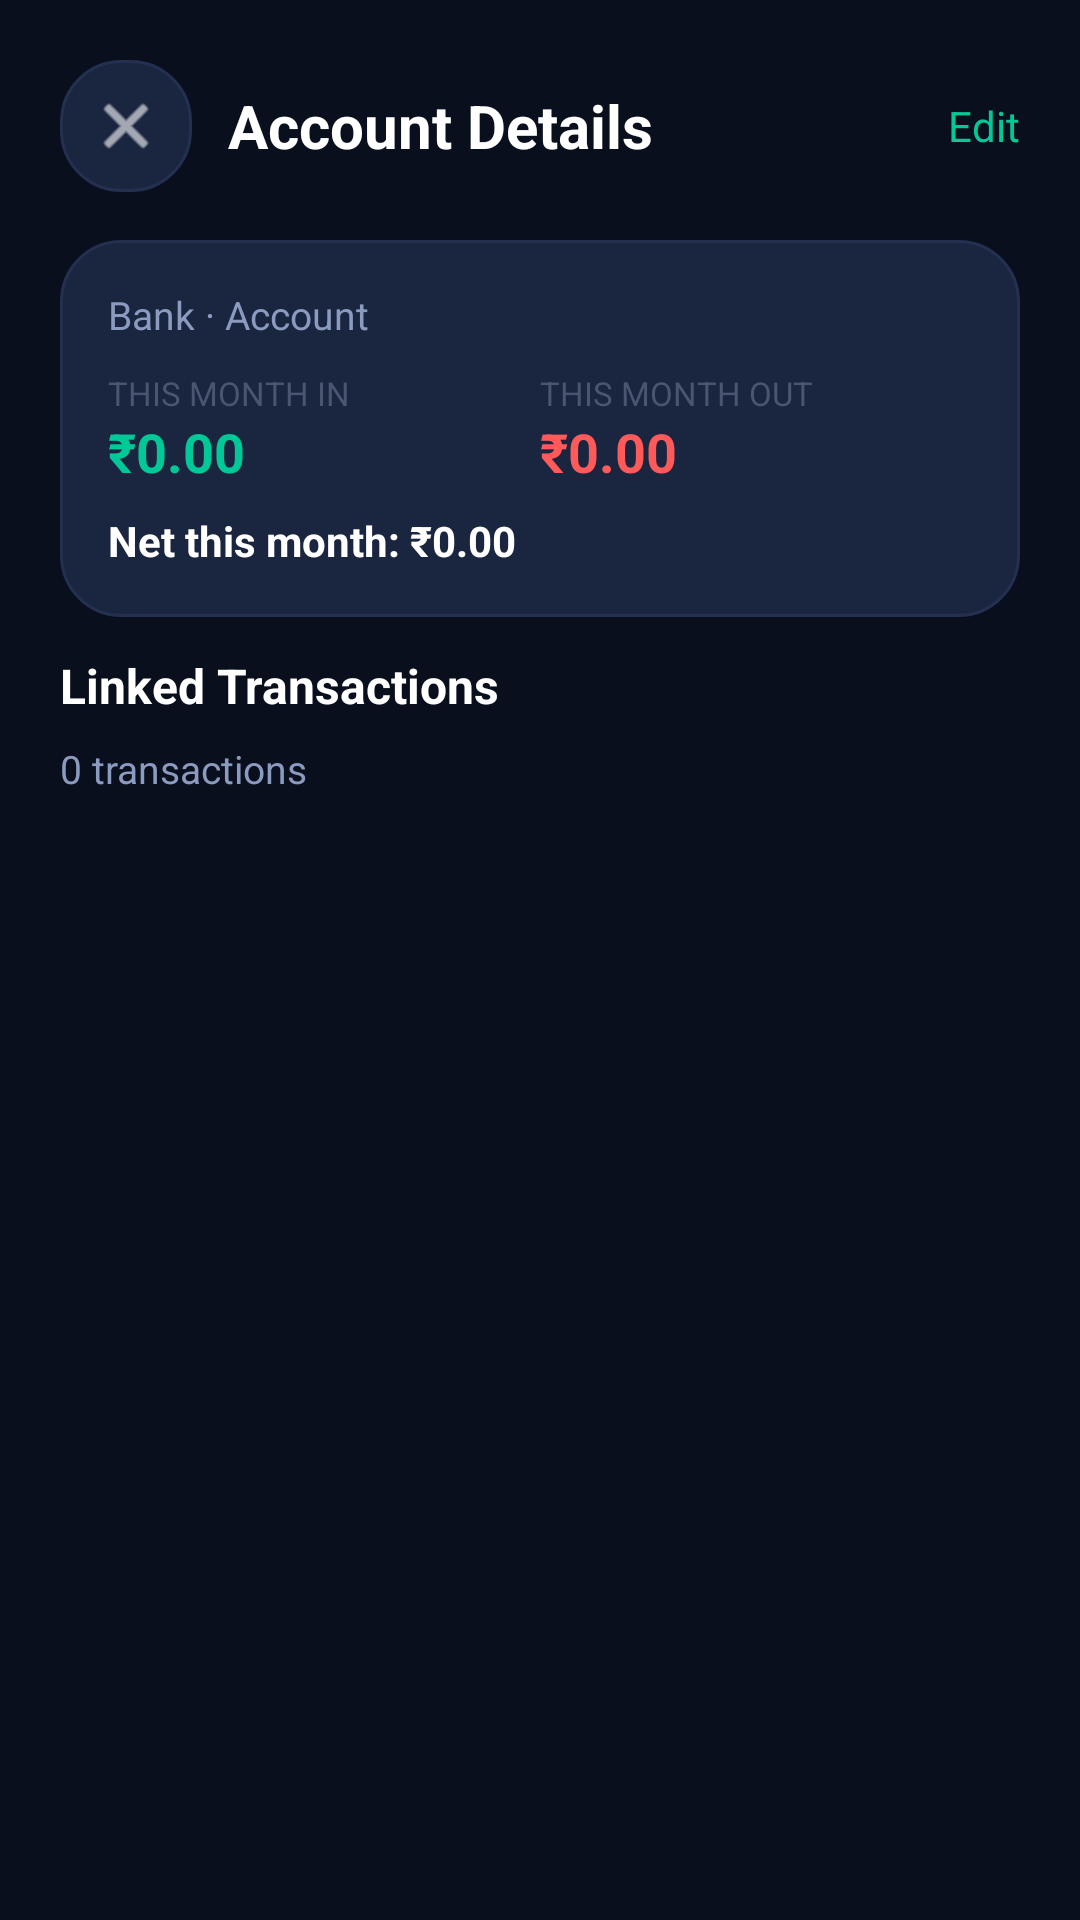

Here is an Android app screen rendered from its layout file. Give the layout XML and the strings, colors and styles it references.
<!-- AndroidManifest.xml: activity theme Theme.SpendWise -->
<!-- res/layout/activity_account_detail.xml -->
<?xml version="1.0" encoding="utf-8"?>
<LinearLayout xmlns:android="http://schemas.android.com/apk/res/android"
    android:layout_width="match_parent"
    android:layout_height="match_parent"
    android:orientation="vertical"
    android:background="@color/navy_bg"
    android:padding="20dp">

    <LinearLayout
        android:layout_width="match_parent"
        android:layout_height="wrap_content"
        android:orientation="horizontal"
        android:gravity="center_vertical"
        android:layout_marginBottom="16dp">

        <ImageView
            android:id="@+id/btn_close"
            android:layout_width="44dp"
            android:layout_height="44dp"
            android:background="@drawable/card_background"
            android:src="@android:drawable/ic_menu_close_clear_cancel"
            android:tint="@color/text_primary"
            android:padding="10dp"
            android:clickable="true"
            android:focusable="true" />

        <TextView
            android:id="@+id/tv_title"
            android:layout_width="0dp"
            android:layout_height="wrap_content"
            android:layout_weight="1"
            android:layout_marginStart="12dp"
            android:text="Account Details"
            android:textColor="@color/text_primary"
            android:textSize="20sp"
            android:textStyle="bold" />

        <TextView
            android:id="@+id/btn_edit"
            android:layout_width="wrap_content"
            android:layout_height="wrap_content"
            android:text="Edit"
            android:textColor="@color/primary"
            android:textSize="14sp"
            android:clickable="true"
            android:focusable="true" />
    </LinearLayout>

    <LinearLayout
        android:layout_width="match_parent"
        android:layout_height="wrap_content"
        android:orientation="vertical"
        android:background="@drawable/card_background"
        android:padding="16dp"
        android:layout_marginBottom="12dp">

        <TextView
            android:id="@+id/tv_subtitle"
            android:layout_width="wrap_content"
            android:layout_height="wrap_content"
            android:text="Bank · Account"
            android:textColor="@color/text_secondary"
            android:textSize="13sp"
            android:layout_marginBottom="10dp" />

        <LinearLayout
            android:layout_width="match_parent"
            android:layout_height="wrap_content"
            android:orientation="horizontal"
            android:gravity="center_vertical">

            <LinearLayout
                android:layout_width="0dp"
                android:layout_height="wrap_content"
                android:layout_weight="1"
                android:orientation="vertical">

                <TextView
                    android:layout_width="wrap_content"
                    android:layout_height="wrap_content"
                    android:text="THIS MONTH IN"
                    android:textColor="@color/text_tertiary"
                    android:textSize="11sp" />

                <TextView
                    android:id="@+id/tv_month_income"
                    android:layout_width="wrap_content"
                    android:layout_height="wrap_content"
                    android:text="₹0.00"
                    android:textColor="@color/income"
                    android:textStyle="bold"
                    android:textSize="18sp" />
            </LinearLayout>

            <LinearLayout
                android:layout_width="0dp"
                android:layout_height="wrap_content"
                android:layout_weight="1"
                android:orientation="vertical">

                <TextView
                    android:layout_width="wrap_content"
                    android:layout_height="wrap_content"
                    android:text="THIS MONTH OUT"
                    android:textColor="@color/text_tertiary"
                    android:textSize="11sp" />

                <TextView
                    android:id="@+id/tv_month_expense"
                    android:layout_width="wrap_content"
                    android:layout_height="wrap_content"
                    android:text="₹0.00"
                    android:textColor="@color/expense"
                    android:textStyle="bold"
                    android:textSize="18sp" />
            </LinearLayout>
        </LinearLayout>

        <TextView
            android:id="@+id/tv_month_net"
            android:layout_width="wrap_content"
            android:layout_height="wrap_content"
            android:layout_marginTop="8dp"
            android:text="Net this month: ₹0.00"
            android:textColor="@color/text_primary"
            android:textStyle="bold"
            android:textSize="14sp" />
    </LinearLayout>

    <TextView
        android:layout_width="wrap_content"
        android:layout_height="wrap_content"
        android:text="Linked Transactions"
        android:textColor="@color/text_primary"
        android:textStyle="bold"
        android:textSize="16sp"
        android:layout_marginBottom="8dp" />

    <TextView
        android:id="@+id/tv_tx_count"
        android:layout_width="wrap_content"
        android:layout_height="wrap_content"
        android:text="0 transactions"
        android:textColor="@color/text_secondary"
        android:textSize="13sp"
        android:layout_marginBottom="10dp" />

    <TextView
        android:id="@+id/tv_no_transactions"
        android:layout_width="match_parent"
        android:layout_height="wrap_content"
        android:text="No linked transactions yet"
        android:textColor="@color/text_secondary"
        android:textSize="14sp"
        android:gravity="center"
        android:visibility="gone"
        android:layout_marginTop="18dp" />

    <androidx.recyclerview.widget.RecyclerView
        android:id="@+id/rv_transactions"
        android:layout_width="match_parent"
        android:layout_height="0dp"
        android:layout_weight="1"
        android:clipToPadding="false"
        android:paddingBottom="12dp" />

</LinearLayout>
<!-- resources referenced by this layout -->
<resources>
  <color name="expense">#FF5A5A</color>
  <color name="income">#00C896</color>
  <color name="navy_bg">#0A0F1E</color>
  <color name="primary">#00C896</color>
  <color name="text_primary">#FFFFFF</color>
  <color name="text_secondary">#8B9BBF</color>
  <color name="text_tertiary">#4A5570</color>
  <!-- drawable card_background (drawable) -->
  <?xml version="1.0" encoding="utf-8"?>
  <shape xmlns:android="http://schemas.android.com/apk/res/android"
      android:shape="rectangle">
      <solid android:color="#1A2540" />
      <stroke android:width="1dp" android:color="#243050" />
      <corners android:radius="20dp" />
  </shape>
  <style name="Theme.SpendWise" parent="Theme.MaterialComponents.DayNight.NoActionBar">
          <item name="colorPrimary">@color/primary</item>
          <item name="colorPrimaryVariant">@color/navy_light</item>
          <item name="colorOnPrimary">@color/white</item>
          <item name="colorSurface">@color/navy_card</item>
          <item name="colorOnSurface">@color/text_primary</item>
          <item name="android:windowBackground">@color/navy_bg</item>
          <item name="android:statusBarColor">@color/navy_bg</item>
          <item name="android:navigationBarColor">@color/navy_bg</item>
          <item name="android:windowLightStatusBar">false</item>
          <item name="android:windowLightNavigationBar">false</item>
          <item name="bottomNavigationStyle">@style/SpendWise.BottomNav</item>
      </style>
  <color name="navy_light">#131B2E</color>
  <color name="white">#FFFFFF</color>
  <color name="navy_card">#1A2540</color>
  <style name="SpendWise.BottomNav" parent="Widget.MaterialComponents.BottomNavigationView">
          <item name="android:background">@color/navy_card</item>
          <item name="itemIconTint">@color/bottom_nav_tint</item>
          <item name="itemTextColor">@color/bottom_nav_tint</item>
      </style>
</resources>
